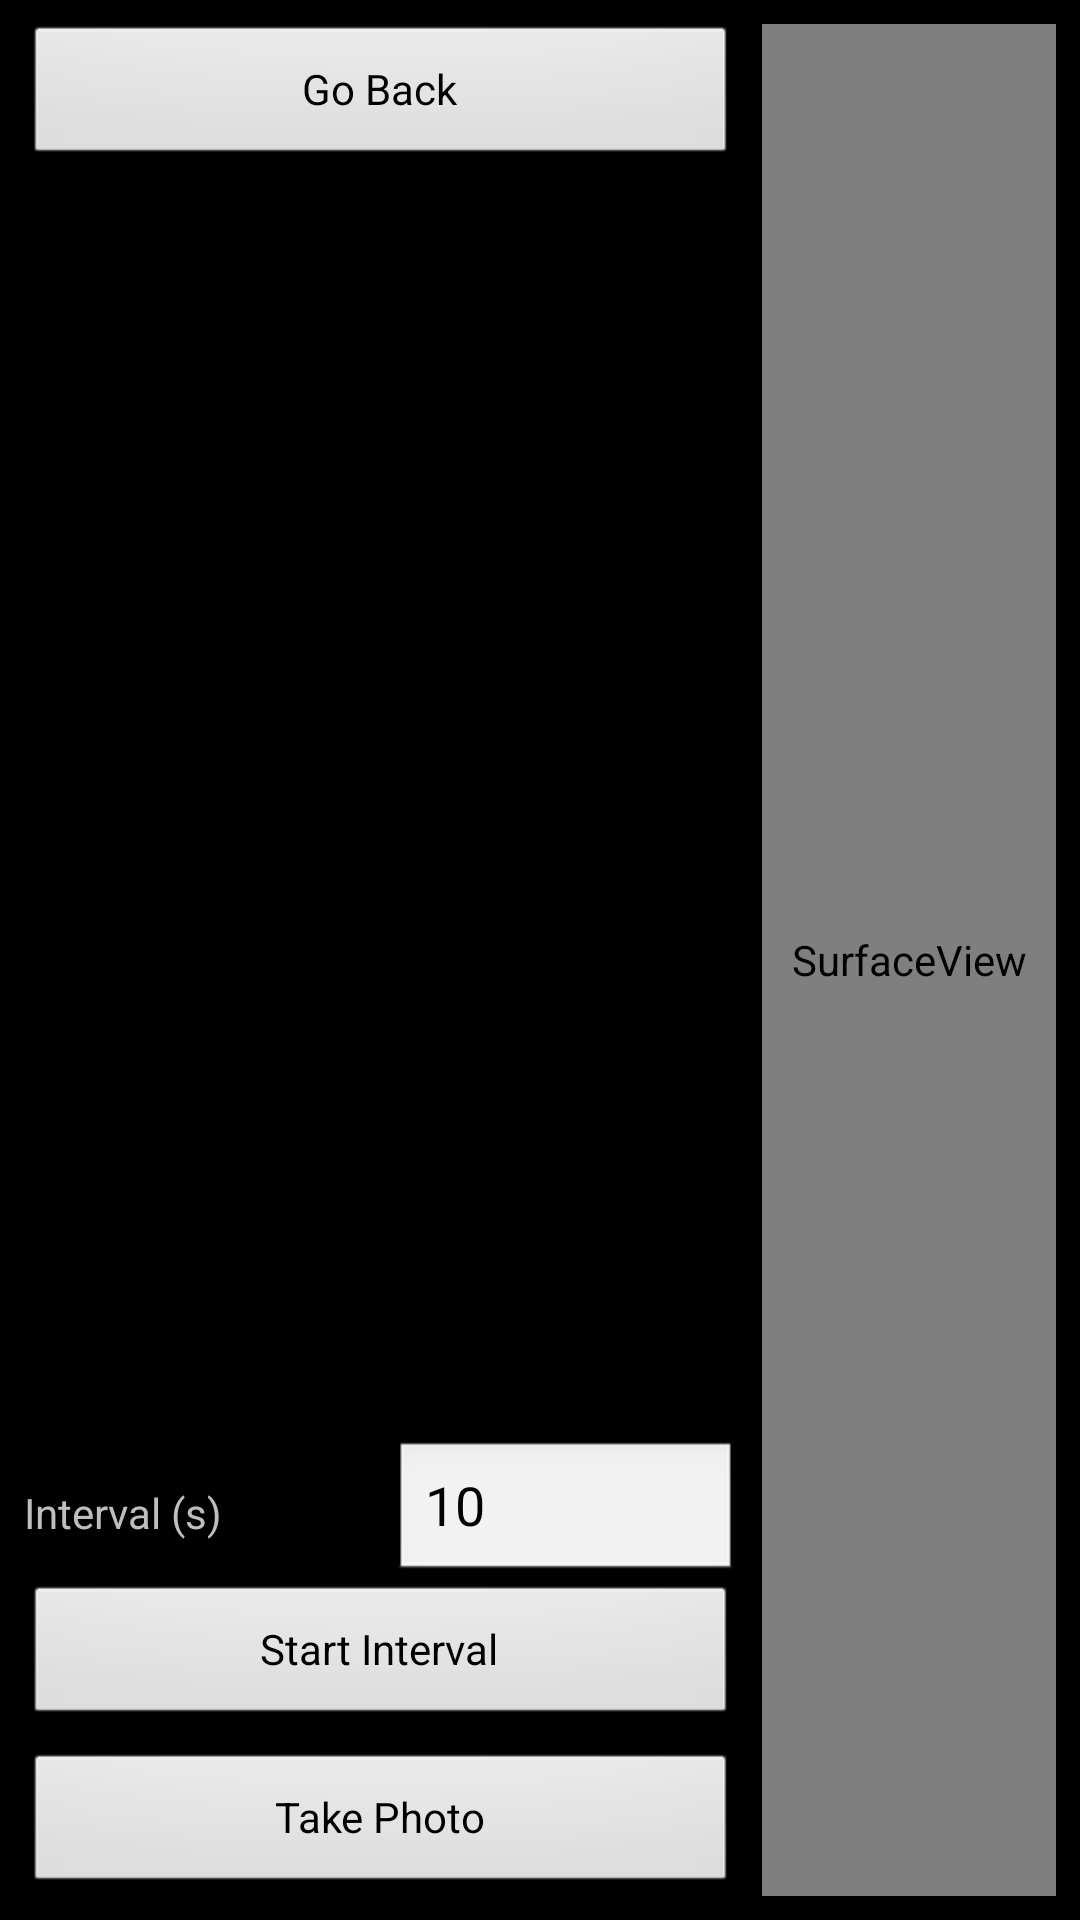

Produce the Android XML layout that renders to this screen, including the resource entries it uses.
<!-- AndroidManifest.xml: application theme android:Theme.NoTitleBar.Fullscreen -->
<!-- res/layout/lssa_fragment_access_route_capture.xml -->
<?xml version="1.0" encoding="utf-8"?>
<androidx.constraintlayout.widget.ConstraintLayout xmlns:android="http://schemas.android.com/apk/res/android"
    xmlns:tools="http://schemas.android.com/tools"
    xmlns:app="http://schemas.android.com/apk/res-auto"
    android:layout_width="match_parent"
    android:layout_height="match_parent"
    android:padding="8dp"
    tools:context="za.co.lsmc.ui.fragments.AccessRouteFragment">

    <androidx.constraintlayout.widget.ConstraintLayout
        android:id="@+id/panel_left"
        android:layout_width="238dp"
        android:layout_height="match_parent"
        app:layout_constraintBottom_toBottomOf="parent"
        app:layout_constraintStart_toStartOf="parent"
        app:layout_constraintTop_toTopOf="parent"
        app:layout_constraintVertical_bias="0">

        <Button
            android:id="@+id/lssaAccessRouteButtonBack"
            android:layout_width="match_parent"
            android:layout_height="wrap_content"
            android:text="@string/lssa_nav_back"
            app:layout_constraintTop_toTopOf="parent"
            app:layout_constraintStart_toStartOf="parent" />

        <TextView
            android:id="@+id/txtInterval"
            android:layout_width="0dp"
            android:layout_height="wrap_content"
            android:layout_marginEnd="8dp"
            android:text="@string/lssa_interval_s"
            app:layout_constraintBottom_toBottomOf="@id/edtInterval"
            app:layout_constraintEnd_toStartOf="@+id/edtInterval"
            app:layout_constraintStart_toStartOf="parent"
            app:layout_constraintTop_toTopOf="@+id/edtInterval" />

        <EditText
            android:id="@+id/edtInterval"
            android:layout_width="0dp"
            android:layout_height="wrap_content"
            android:inputType="number"
            android:text="10"
            android:hint="@string/lssa_interval_s"
            app:layout_constraintBottom_toTopOf="@id/btnInterval"
            app:layout_constraintEnd_toEndOf="parent"
            app:layout_constraintStart_toEndOf="@id/txtInterval"/>

        <Button
            android:id="@+id/btnInterval"
            android:layout_width="match_parent"
            android:layout_height="wrap_content"
            android:layout_marginBottom="8dp"
            android:text="@string/lssa_start_interval"
            app:layout_constraintBottom_toTopOf="@id/btnActionTakePic"
            app:layout_constraintStart_toStartOf="parent" />

        <Button
            android:id="@+id/btnActionTakePic"
            android:layout_width="match_parent"
            android:layout_height="wrap_content"
            android:text="@string/lssa_take_photo"
            app:layout_constraintBottom_toBottomOf="parent"
            app:layout_constraintStart_toStartOf="parent" />

    </androidx.constraintlayout.widget.ConstraintLayout>

    <androidx.constraintlayout.widget.ConstraintLayout
        android:layout_width="0dp"
        android:layout_height="match_parent"
        app:layout_constraintBottom_toBottomOf="parent"
        app:layout_constraintEnd_toEndOf="parent"
        app:layout_constraintHorizontal_bias="0"
        app:layout_constraintStart_toEndOf="@id/panel_left"
        app:layout_constraintTop_toTopOf="parent"
        app:layout_constraintVertical_bias="0">

        <SurfaceView
            android:id="@+id/sv_camera_stream"
            android:layout_width="match_parent"
            android:layout_height="0dp"
            android:layout_marginStart="8dp"
            app:layout_constraintBottom_toBottomOf="parent"
            app:layout_constraintEnd_toStartOf="@id/ll_live_info_layout"
            app:layout_constraintStart_toStartOf="parent"
            app:layout_constraintTop_toTopOf="parent" />

        <androidx.core.widget.NestedScrollView
            android:id="@+id/ll_live_info_layout"
            android:layout_width="200dp"
            android:layout_height="0dp"
            app:layout_constraintBottom_toBottomOf="parent"
            app:layout_constraintEnd_toEndOf="parent"
            app:layout_constraintTop_toTopOf="parent">

            <LinearLayout
                android:layout_width="match_parent"
                android:layout_height="wrap_content"
                android:gravity="center">

                <TextView
                    android:id="@+id/tv_live_info"
                    android:layout_width="wrap_content"
                    android:layout_height="wrap_content"
                    android:layout_gravity="center"
                    android:gravity="center_vertical|start"
                    android:textColor="@color/white"
                    android:textSize="13sp" />

                <TextView
                    android:id="@+id/tv_live_error"
                    android:layout_width="wrap_content"
                    android:layout_height="wrap_content"
                    android:layout_gravity="center"
                    android:layout_marginTop="24dp"
                    android:gravity="center_vertical|start"
                    android:textColor="@color/white"
                    android:textSize="13sp" />
            </LinearLayout>
        </androidx.core.widget.NestedScrollView>

    </androidx.constraintlayout.widget.ConstraintLayout>
</androidx.constraintlayout.widget.ConstraintLayout>
<!-- resources referenced by this layout -->
<resources>
  <color name="white">#FFFFFF</color>
  <string name="lssa_interval_s">Interval (s)</string>
  <string name="lssa_nav_back">Go Back</string>
  <string name="lssa_start_interval">Start Interval</string>
  <string name="lssa_take_photo">Take Photo</string>
</resources>
